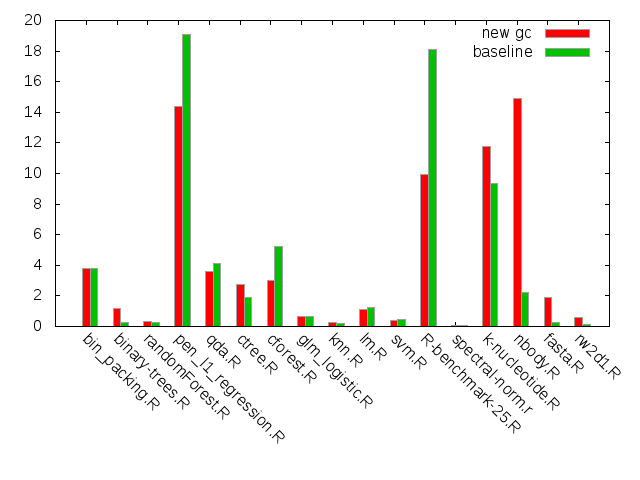

The data file committed next to this chart (first rows):
bin_packing.R, 3.7749219999999997, 3.766377
binary-trees.R, 1.162, 0.279
randomForest.R, 0.2962, 0.2686
pen_l1_regression.R, 14.36, 19.08
qda.R, 3.616, 4.107
ctree.R, 2.76, 1.901
cforest.R, 3.006, 5.226
glm_logistic.R, 0.6395, 0.6402
knn.R, 0.232, 0.2207
lm.R, 1.102, 1.257
svm.R, 0.391, 0.4722
R-benchmark-25.R, 9.915, 18.09
spectral-norm.r, 0.09238, 0.0865
k-nucleotide.R, 11.77, 9.351
nbody.R, 14.91, 2.238
fasta.R, 1.91, 0.2566
rw2d1.R, 0.579, 0.1283
